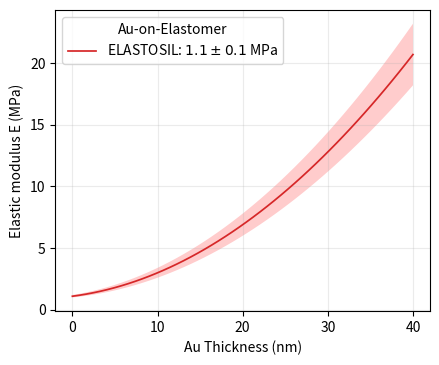

Recreate this plot in Python. (Note: this script raises an exception after producing the figure.)
# plot_arbitrary_data.py

import os
from os.path import join
import numpy as np
from scipy.optimize import curve_fit
import matplotlib.pyplot as plt

if __name__ == "__main__":
    SAVE_ID = 'C2-0pT'
    PATH_SAVE = '/Users/<user>/Library/CloudStorage/Box-Box/2024/zipper_paper'
    MATS = ['5/15nm Ti/Au', '5/25nm Ti/Au', '5/35nm Ti/Au']
    THICKNESSES = np.linspace(0, 40)

    def func_Osmani_2016(x, a, b, c):
        return a + b * x + c * x**2

    E = func_Osmani_2016(THICKNESSES, 1.1, 0.09, 0.01)
    E_lower = func_Osmani_2016(THICKNESSES, 1.2, 0.11, 0.011)
    E_upper = func_Osmani_2016(THICKNESSES, 1.0, 0.07, 0.009)

    fig, ax = plt.subplots(figsize=(4.5, 3.75))

    ax.plot(THICKNESSES, E, '-', color='tab:red', lw=1.25, label='ELASTOSIL: ' + r'$1.1\pm 0.1$ MPa')
    ax.fill_between(THICKNESSES, E_lower, E_upper, color='red', ec='none', alpha=0.2)

    ax.set_xlabel('Au Thickness (nm)')
    ax.set_ylabel('Elastic modulus E (MPa)')
    ax.legend(title='Au-on-Elastomer')  # fontsize='x-small'
    ax.grid(alpha=0.25)
    # ax.set_title('4-wire Resistance vs. Thickness')
    plt.tight_layout()
    plt.savefig(join(PATH_SAVE, 'extend_Osmani_et_al_2016.png'), dpi=300, facecolor='w', bbox_inches='tight')
    plt.show()
